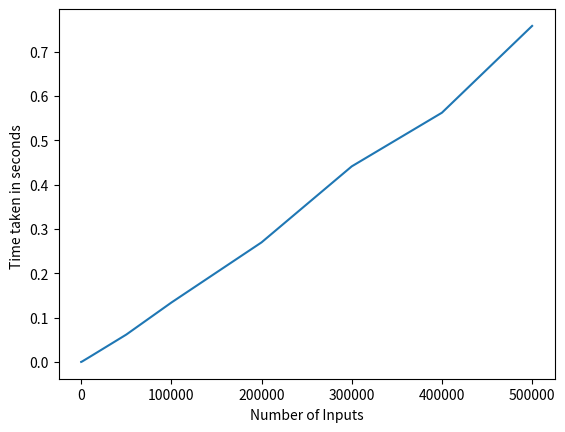

Here is the Python script that generated this plot:
"""
author : Mayank Kumar Jha (mk9440)
"""
from __future__ import annotations


def find_max_sub_array(A, low, high):
    if low == high:
        return low, high, A[low]
    mid = (low + high) // 2
    left_low, left_high, left_sum = find_max_sub_array(A, low, mid)
    right_low, right_high, right_sum = find_max_sub_array(A, mid + 1, high)
    cross_left, cross_right, cross_sum = find_max_cross_sum(A, low, mid, high)
    if left_sum >= right_sum and left_sum >= cross_sum:
        return left_low, left_high, left_sum
    elif right_sum >= left_sum and right_sum >= cross_sum:
        return right_low, right_high, right_sum
    else:
        return cross_left, cross_right, cross_sum


def find_max_cross_sum(A, low, mid, high):
    left_sum, max_left = -999999999, -1
    right_sum, max_right = -999999999, -1
    summ = 0
    for i in range(mid, low - 1, -1):
        summ += A[i]
        if summ > left_sum:
            left_sum = summ
            max_left = i
    summ = 0
    for i in range(mid + 1, high + 1):
        summ += A[i]
        if summ > right_sum:
            right_sum = summ
            max_right = i
    return max_left, max_right, (left_sum + right_sum)


def max_sub_array(nums: list[int]) -> int:
    """
    Finds the contiguous subarray which has the largest sum and return its sum.

    >>> max_sub_array([-2, 1, -3, 4, -1, 2, 1, -5, 4])
    6

    An empty (sub)array has sum 0.
    >>> max_sub_array([])
    0

    If all elements are negative, the largest subarray would be the empty array,
    having the sum 0.
    >>> max_sub_array([-1, -2, -3])
    0
    >>> max_sub_array([5, -2, -3])
    5
    >>> max_sub_array([31, -41, 59, 26, -53, 58, 97, -93, -23, 84])
    187
    """
    best = 0
    current = 0
    for i in nums:
        current += i
        current = max(current, 0)
        best = max(best, current)
    return best


if __name__ == "__main__":
    """
    A random simulation of this algorithm.
    """
    import time
    from random import randint

    from matplotlib import pyplot as plt

    inputs = [10, 100, 1000, 10000, 50000, 100000, 200000, 300000, 400000, 500000]
    tim = []
    for i in inputs:
        li = [randint(1, i) for j in range(i)]
        strt = time.time()
        (find_max_sub_array(li, 0, len(li) - 1))
        end = time.time()
        tim.append(end - strt)
    print("No of Inputs       Time Taken")
    for i in range(len(inputs)):
        print(inputs[i], "\t\t", tim[i])
    plt.plot(inputs, tim)
    plt.xlabel("Number of Inputs")
    plt.ylabel("Time taken in seconds ")
    plt.show()
